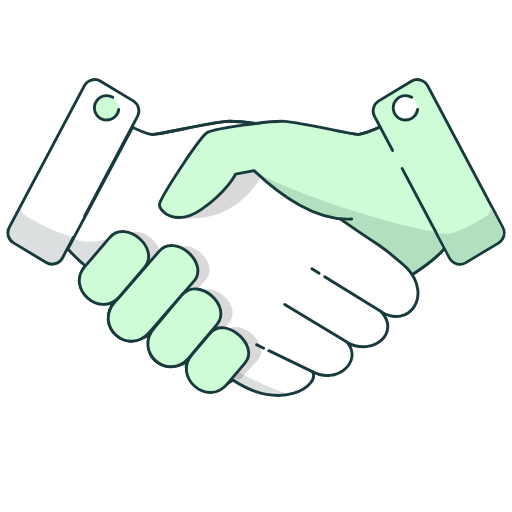
t = 0.00 s
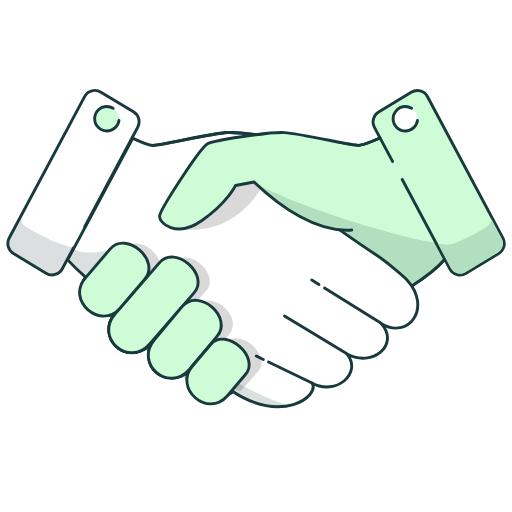
t = 0.26 s
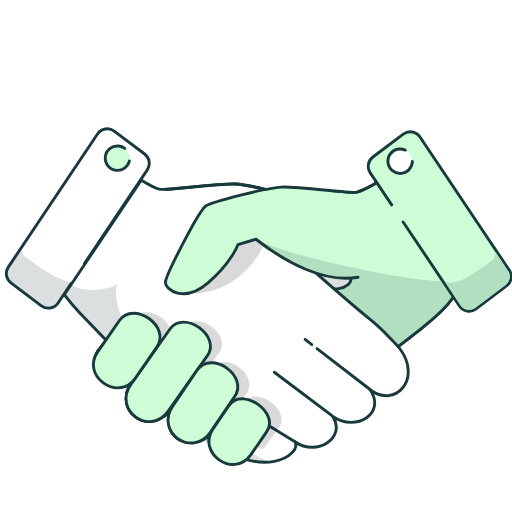
t = 0.57 s
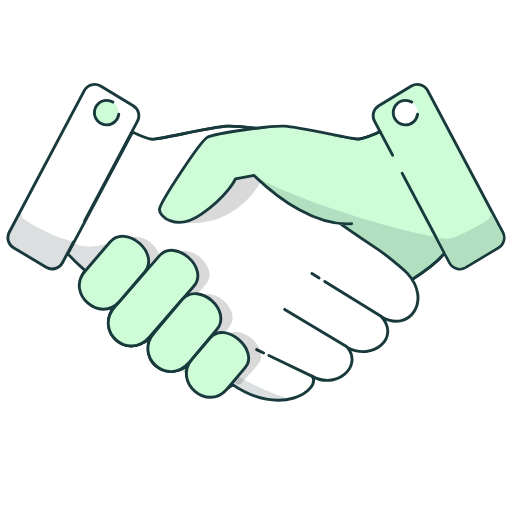
t = 0.83 s
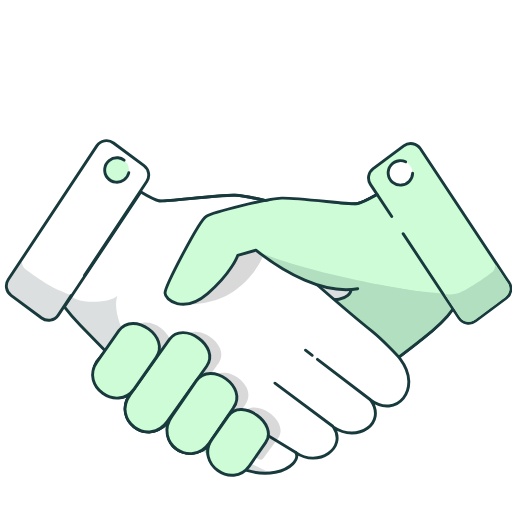
t = 1.10 s
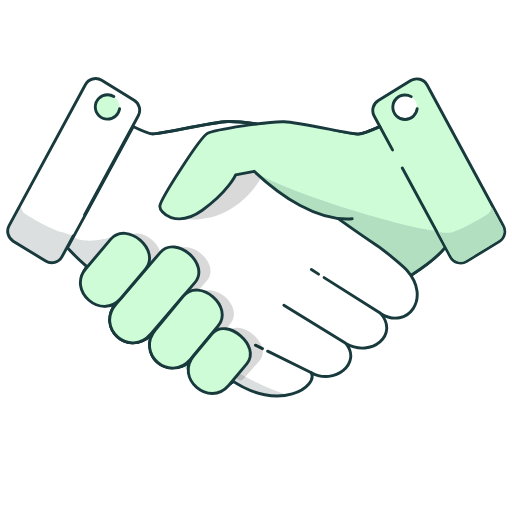
t = 1.38 s

The animated SVG that drew these frames (rendered in a browser with its animation timeline set to each time). Animation: 13 SMIL elements (animateTransform=13); one cycle of 1.68 s, repeats indefinitely.

<svg fill="none" height="100%" width="100%" viewBox="0 0 2000 2000" xmlns:xlink="http://www.w3.org/1999/xlink" xmlns="http://www.w3.org/2000/svg"><g id="i0"><g><g transform="translate(1000,0)"><g transform="translate(0,927.06)"><animateTransform repeatCount="indefinite" type="translate" attributeName="transform" dur="1.683s" begin="0s" calcMode="spline" values="0 927.06; 0 927.06; 0 1208; 0 927.06; 0 1208; 0 927.06; 0 927.06" keyTimes="0; 0.108911; 0.29703; 0.465346; 0.653465; 0.821782; 1" keySplines="0 0 1 1; 0.333 0 0.667 1; 0.333 0 0.667 1; 0.333 0 0.667 1; 0.333 0 0.667 1; 0 0 1 1" fill="freeze" /><g transform="translate(-50,-50)"><g id="i1"><g transform="translate(346.015,-205.621)"><animateTransform repeatCount="indefinite" type="translate" attributeName="transform" dur="1.683s" begin="0s" calcMode="spline" values="346.015 -205.621; 346.015 -205.621; 352.552 -205.621; 346.015 -205.621; 352.552 -205.621; 346.015 -205.621; 346.015 -205.621" keyTimes="0; 0.138614; 0.326733; 0.495049; 0.683168; 0.851485; 1" keySplines="0 0 1 1; 0.333 0 0.667 1; 0.333 0 0.667 1; 0.333 0 0.667 1; 0.333 0 0.667 1; 0 0 1 1" fill="freeze" /><g transform="rotate(0)"><animateTransform repeatCount="indefinite" type="rotate" attributeName="transform" dur="1.683s" begin="0s" calcMode="spline" values="0; 0; -6; 0; -6; 0; 0" keyTimes="0; 0.138614; 0.326733; 0.495049; 0.683168; 0.851485; 1" keySplines="0 0 1 1; 0.333 0 0.667 1; 0.333 0 0.667 1; 0.333 0 0.667 1; 0.333 0 0.667 1; 0 0 1 1" fill="freeze" /><g transform="scale(11.33,11.33) translate(-26.127,22.561)"><g transform="matrix(1,0,0,1,0,0)" id="i2"><g id="i2"><g id="i3"><path fill="#cdfcd7" d="M56.293,-54.775C55.27,-54.927,54.243,-54.726,53.35,-54.185C53.35,-54.185,53.064,-54.011,53.064,-54.011C53.064,-54.011,53.35,-54.181,53.35,-54.181C54.247,-54.722,55.275,-54.923,56.298,-54.771C56.298,-54.771,56.293,-54.775,56.293,-54.775Z" /></g><g id="i4"><path fill="#cdfcd7" d="M-35.474,-35.953C-35.291,-35.94,-34.916,-35.975,-34.402,-36.047C-34.916,-35.975,-35.287,-35.94,-35.474,-35.953C-36.997,-36.074,-40.879,-37.696,-42.183,-38.26C-40.874,-37.696,-36.997,-36.074,-35.474,-35.953Z" /></g><g id="i5"><path fill="#cdfcd7" d="M-53.35,-54.186C-53.35,-54.186,-52.434,-53.631,-52.434,-53.631C-52.434,-53.631,-53.354,-54.186,-53.354,-54.186C-54.221,-54.709,-55.208,-54.91,-56.195,-54.785C-55.212,-54.91,-54.221,-54.704,-53.354,-54.181C-53.354,-54.181,-53.35,-54.186,-53.35,-54.186Z" /></g><g id="i6"><path fill="#cdfcd7" d="M39.946,-43.556C39.95,-42.859,40.12,-42.153,40.464,-41.5C40.115,-42.157,39.95,-42.859,39.941,-43.556C39.941,-43.556,39.946,-43.556,39.946,-43.556Z" /></g><g id="i7"><path fill="#cdfcd7" d="M-34.84,42.929C-34.786,42.974,-34.733,43.014,-34.679,43.059C-34.733,43.014,-34.791,42.974,-34.84,42.929Z" /></g><g id="i8"><path fill="#cdfcd7" d="M-59.451,9.935C-62.881,14.038,-61.291,18.682,-58.321,21.297C-58.111,21.48,-57.887,21.659,-57.664,21.824C-57.892,21.659,-58.111,21.48,-58.321,21.297C-61.291,18.682,-62.877,14.038,-59.451,9.935Z" /></g><g id="i9"><path fill="#cdfcd7" d="M-50.169,23.62C-52.586,27.638,-51.148,31.741,-48.481,34.088C-47.744,34.736,-46.922,35.241,-46.06,35.603C-46.927,35.241,-47.748,34.736,-48.485,34.088C-51.152,31.741,-52.586,27.643,-50.174,23.62C-50.174,23.62,-50.169,23.62,-50.169,23.62Z" /></g><g id="i10"><path fill="#cdfcd7" d="M-43.684,36.208C-43.434,36.23,-43.188,36.244,-42.938,36.244C-42.938,36.244,-42.924,36.244,-42.924,36.244C-42.924,36.244,-42.942,36.244,-42.942,36.244C-43.192,36.244,-43.438,36.23,-43.688,36.208C-43.688,36.208,-43.684,36.208,-43.684,36.208Z" /></g><g id="i11"><path fill="#cdfcd7" d="M-24.348,44.11C-24.517,45.085,-24.491,46.082,-24.258,47.074C-24.491,46.077,-24.522,45.08,-24.348,44.11Z" /></g><g id="i12"><path fill="#cdfcd7" d="M36.3,-36.104C36.899,-36.247,37.623,-36.48,38.364,-36.744C37.618,-36.48,36.899,-36.247,36.3,-36.104Z" /></g><g id="i13"><path fill="#cdfcd7" d="M-24.227,43.256C-24.977,43.85,-25.746,44.288,-26.523,44.588C-25.746,44.288,-24.973,43.855,-24.227,43.256Z" /></g><g id="i14"><path fill="#cdfcd7" d="M28.864,-37.048C30.909,-36.646,32.71,-36.306,33.933,-36.118C32.71,-36.311,30.909,-36.65,28.864,-37.048Z" /></g><g id="i15"><path fill="#cdfcd7" d="M4.454,-40.185C4.481,-40.185,4.504,-40.185,4.531,-40.19C4.504,-40.19,4.481,-40.19,4.453,-40.185C4.453,-40.185,4.454,-40.185,4.454,-40.185Z" /></g><g id="i16"><path fill="#cdfcd7" d="M-50.102,23.147C-50.755,23.383,-51.416,23.522,-52.072,23.567C-51.416,23.522,-50.755,23.388,-50.102,23.147Z" /></g><g id="i17"><path fill="#cdfcd7" d="M70.292,9.702C70.542,9.702,70.788,9.675,71.033,9.63C70.788,9.671,70.542,9.702,70.292,9.702Z" /></g><g id="i18"><path fill="#193a3d" d="M-27.447,-6.845C-27.447,-6.845,-19.358,-4.499,-11.814,-8.074C-4.27,-11.65,1.76,-20.947,1.76,-20.947C1.76,-20.947,-1.063,-22.923,-1.063,-22.923C-1.063,-22.923,-7.08,-21.801,-7.08,-21.801C-7.08,-21.801,-14.409,-10.805,-20.497,-8.602C-26.585,-6.398,-27.447,-6.845,-27.447,-6.845Z" /></g><g id="i19"><path fill="#193a3d" d="M61.582,-1.647C61.582,-1.647,64.449,3.761,64.449,3.761C61.166,7.601,55.855,11.798,54.377,12.942C53.854,12.088,53.216,11.235,52.443,10.39C51.331,9.174,49.959,8.057,48.374,7.069C48.374,7.069,28.01,-5.634,28.01,-5.634C28.743,-5.496,29.556,-5.398,30.391,-5.398C31.226,-5.398,32.057,-5.487,32.875,-5.728C33.111,-5.795,33.245,-6.046,33.178,-6.283C33.111,-6.519,32.866,-6.654,32.624,-6.586C29.359,-5.63,25.42,-7.297,25.147,-7.413C25.147,-7.413,1.505,-22.159,1.505,-22.159C7.138,-19.813,29.006,-10.748,43.179,-5.59C55.905,-0.959,60.269,-1.276,61.582,-1.647C61.582,-1.647,61.582,-1.647,61.582,-1.647Z" /></g><g id="i20"><path stroke-linejoin="round" stroke-linecap="round" stroke-width="1" stroke="#193a3d" fill="#cdfcd7" d="M42.8,-38.04C42.8,-38.04,37.44,-35.658,35.506,-35.506C33.572,-35.354,6.437,-37.988,-3.258,-33.586C-28.156,-22.281,-58.904,9.809,-58.904,9.809C-63.762,16.44,-57.067,25.384,-48.743,22.255C-55.155,29.948,-45.756,40.771,-36.676,33.143C-39.518,44.874,-27.849,46.503,-23.544,42.463C-25.77,49.546,-17.436,55.295,-9.354,50.038C-5.365,47.444,33.339,26.097,52.103,13.975C56.071,11.411,61.113,8.446,64.981,3.824" /></g><g id="i21"><path fill="#b2dfc0" d="M63.281,-1.742C62.831,-1.622,64.661,1.921,64.661,3.928C60.678,10.853,-12.195,52.013,-13.629,51.59C-53.253,39.904,0.455,-17.947,-0.118,-22.448C17.802,-12.808,51.149,-3.023,63.281,-1.742C63.281,-1.742,63.281,-1.742,63.281,-1.742Z" /></g><g id="i22"><path stroke-linejoin="round" stroke-linecap="round" stroke-width="1" stroke="#193a3d" d="M42.8,-38.04C42.8,-38.04,37.44,-35.658,35.506,-35.506C33.572,-35.354,6.437,-37.988,-3.258,-33.586C-28.156,-22.281,-58.904,9.809,-58.904,9.809C-63.762,16.44,-57.067,25.384,-48.743,22.255C-55.155,29.948,-45.756,40.771,-36.676,33.143C-39.518,44.874,-27.849,46.503,-23.544,42.463C-25.77,49.546,-17.436,55.295,-9.354,50.038C-5.365,47.444,33.339,26.097,52.103,13.975C56.071,11.411,61.113,8.446,64.981,3.824" /></g></g></g></g></g></g></g></g></g></g></g></g><g id="i0"><g><g transform="translate(1000,0)"><g transform="translate(0,927.06)"><animateTransform repeatCount="indefinite" type="translate" attributeName="transform" dur="1.683s" begin="0s" calcMode="spline" values="0 927.06; 0 927.06; 0 1208; 0 927.06; 0 1208; 0 927.06; 0 927.06" keyTimes="0; 0.108911; 0.29703; 0.465346; 0.653465; 0.821782; 1" keySplines="0 0 1 1; 0.333 0 0.667 1; 0.333 0 0.667 1; 0.333 0 0.667 1; 0.333 0 0.667 1; 0 0 1 1" fill="freeze" /><g transform="translate(-50,-50)"><g id="i23"><g transform="translate(-118.234,50.766)"><animateTransform repeatCount="indefinite" type="translate" attributeName="transform" dur="1.683s" begin="0s" calcMode="spline" values="-118.234 50.766; -118.234 50.766; -130.435 50.766; -118.234 50.766; -130.435 50.766; -118.234 50.766; -118.234 50.766" keyTimes="0; 0.138614; 0.326733; 0.495049; 0.683168; 0.851485; 1" keySplines="0 0 1 1; 0.333 0 0.667 1; 0.333 0 0.667 1; 0.333 0 0.667 1; 0.333 0 0.667 1; 0 0 1 1" fill="freeze" /><g transform="rotate(0)"><animateTransform repeatCount="indefinite" type="rotate" attributeName="transform" dur="1.683s" begin="0s" calcMode="spline" values="0; 0; 6; 0; 6; 0; 0" keyTimes="0; 0.138614; 0.326733; 0.495049; 0.683168; 0.851485; 1" keySplines="0 0 1 1; 0.333 0 0.667 1; 0.333 0 0.667 1; 0.333 0 0.667 1; 0.333 0 0.667 1; 0 0 1 1" fill="freeze" /><g transform="scale(11.33,11.33) translate(14.849,-0.068)"><g id="i23"><g id="i24"><g id="i21"><path fill="#ffffff" d="M-30.154,-5.845C-38.84,-4.789,-45.896,-8.484,-47.207,-17.262C-49.538,-32.873,-37.674,-35.192,-35.968,-35.063C-35.065,-34.991,-31.443,-35.702,-25.61,-36.868C-19.74,-38.044,-13.09,-39.371,-10.303,-39.532C-5.287,-39.818,13.478,-37.029,15.984,-35.849C18.552,-34.638,32.153,-13.366,32.407,-11.315C32.501,-10.582,31.76,-9.294,30.205,-8.356C28.718,-7.462,24.6,-5.835,18.516,-10.099C9.806,-16.2,6.872,-21.212,6.729,-21.239C6.729,-21.239,0.283,-22.918,0.261,-22.923C0.23,-22.923,-23.442,-6.661,-30.154,-5.845C-30.154,-5.845,-30.154,-5.845,-30.154,-5.845Z" /></g><g id="i25"><path fill="#dbdfdf" d="M-2.65,-39.406C-2.65,-39.406,-2.804,-31.813,2.732,-25.878C9.681,-18.428,27.095,-7.425,27.095,-7.425C27.095,-7.425,32.879,-8.14,32.793,-10.969C32.707,-13.798,18.838,-35.2,16.214,-36.729C13.59,-38.258,-2.65,-39.406,-2.65,-39.406Z" /></g><g id="i22"><path stroke-linejoin="round" stroke-linecap="round" stroke-width="1" stroke="#193a3d" d="M-35.821,-35.431C-33.887,-35.279,-15.537,-39.676,-10.33,-39.976C-5.117,-40.275,13.643,-37.441,16.171,-36.252C18.699,-35.063,32.55,-13.756,32.845,-11.369C33.144,-8.987,27.301,-4.394,18.368,-10.652C9.435,-16.91,6.639,-21.797,6.639,-21.797C6.639,-21.797,0.238,-22.991,0.238,-22.991" /></g></g><g id="i22"><g id="i26"><path fill="#ffffff" d="M1.326,-26.995C14.652,-17.613,25.691,-8.228,41.648,2.232C44.917,4.375,50.956,9.424,52.117,10.689C60.908,20.295,52.586,31.492,43.251,25.726C49.817,33.034,40.272,41.071,31.49,36.306C36.935,42.89,27.618,50.909,19.43,46.287C22.392,50.801,8.715,60.805,-8.468,48.857C-16.451,43.307,-32.804,32.364,-58.826,9.885C-60.885,8.106,-64.239,4.916,-65.99,2.828C-65.99,2.828,-47.231,-39,-47.231,-39C-47.231,-39,-39.878,-36.463,-36.089,-35.623" /></g><g id="i14"><path fill="#dbdfdf" d="M-64.523,4.454C-64.515,4.225,-64.506,3.995,-64.494,3.766C-64.494,3.766,-62.698,0.221,-62.698,0.221C-60.469,2.597,-49.822,1.538,-47.087,-1.553C-47.087,-1.553,-47.087,-1.549,-47.087,-1.549C-50.269,12.002,-17.252,45.734,11.601,54.111C6.469,55.188,-0.635,54.303,-8.469,48.857C-16.451,43.307,-32.804,32.364,-58.826,9.885C-60.4,8.525,-62.731,6.34,-64.523,4.454Z" /></g><g id="i15"><path stroke-linejoin="round" stroke-linecap="round" stroke-width="1" stroke="#193a3d" d="M2.649,38.224C2.649,38.224,0.219,37.052,0.219,37.052" /></g><g id="i16"><path stroke-linejoin="round" stroke-linecap="round" stroke-width="1" stroke="#193a3d" d="M19.426,46.287C19.426,46.287,4.431,39.077,4.431,39.077" /></g><g id="i17"><path stroke-linejoin="round" stroke-linecap="round" stroke-width="1" stroke="#193a3d" d="M31.186,36.006C31.186,36.006,9.894,23.195,9.894,23.195" /></g><g id="i27"><path stroke-linejoin="round" stroke-linecap="round" stroke-width="1" stroke="#193a3d" d="M21.761,12.37C21.761,12.37,19.274,10.828,19.274,10.828" /></g><g id="i28"><path stroke-linejoin="round" stroke-linecap="round" stroke-width="1" stroke="#193a3d" d="M43.099,25.578C43.099,25.578,23.682,13.558,23.682,13.558" /></g><g id="i29"><path stroke-linejoin="round" stroke-linecap="round" stroke-width="1" stroke="#193a3d" d="M-59.045,-7.396C-59.045,-7.396,-42.808,-38.041,-42.808,-38.041C-42.808,-38.041,-37.753,-35.61,-35.819,-35.458C-33.881,-35.311,-15.115,-39.681,-9.903,-39.976C-7.969,-40.088,-4.159,-39.766,-0.005,-39.256" /></g><g id="i18"><path fill="#ffffff" d="M-59.045,-7.395C-59.045,-7.395,-40.861,-41.71,-40.861,-41.71C-39.86,-43.596,-40.512,-45.938,-42.339,-47.042C-42.339,-47.042,-53.577,-53.801,-53.577,-53.801C-55.552,-54.99,-58.12,-54.274,-59.201,-52.236C-59.201,-52.236,-85.072,-3.417,-85.072,-3.417C-86.072,-1.531,-85.42,0.811,-83.593,1.915C-83.593,1.915,-72.355,8.674,-72.355,8.674C-70.381,9.863,-67.813,9.147,-66.732,7.109C-66.732,7.109,-62.966,0.002,-62.966,0.002" /></g><g id="i30"><path fill="#cdfcd7" d="M-51.514,-40.445C-49.195,-40.445,-47.315,-42.326,-47.315,-44.647C-47.315,-46.968,-49.195,-48.849,-51.514,-48.849C-53.833,-48.849,-55.712,-46.968,-55.712,-44.647C-55.712,-42.327,-53.833,-40.445,-51.514,-40.445Z" /></g><g id="i19"><path stroke-linejoin="round" stroke-linecap="round" stroke-width="1" stroke="#193a3d" d="M-47.315,-44.092C-47.588,-42.023,-49.356,-40.427,-51.496,-40.427C-53.828,-40.427,-55.712,-42.318,-55.712,-44.647C-55.712,-46.976,-53.823,-48.866,-51.496,-48.866C-50.71,-48.866,-49.968,-48.652,-49.339,-48.272" /></g><g id="i20"><path stroke-linejoin="round" stroke-linecap="round" stroke-width="1" stroke="#193a3d" d="M2.471,-25.387C15.797,-16.005,25.691,-8.228,41.648,2.232C44.917,4.375,50.956,9.424,52.117,10.689C60.908,20.295,52.586,31.492,43.251,25.726C49.817,33.034,40.272,41.071,31.49,36.306C36.935,42.89,27.618,50.909,19.43,46.287C22.392,50.801,8.715,60.805,-8.468,48.857C-16.451,43.307,-32.804,32.364,-58.826,9.885C-60.512,8.428,-63.065,6.026,-64.897,4.057C-64.897,4.057,-42.566,-37.912,-42.566,-37.912" /></g><g id="i21"><path fill="#dbdfdf" d="M-83.415,1.566C-83.415,1.566,-71.98,8.445,-71.98,8.445C-71.118,8.964,-70.109,9.102,-69.135,8.83C-68.161,8.562,-67.366,7.918,-66.893,7.028C-66.893,7.028,-62.962,-0.387,-62.962,-0.387C-63.855,-0.087,-65.155,-0.919,-67.317,-1.442C-70.247,-2.152,-79.538,-7.203,-80.248,-8.115C-80.663,-8.647,-80.94,-9.528,-81.092,-10.167C-81.092,-10.167,-84.75,-3.261,-84.75,-3.261C-85.653,-1.549,-85.063,0.57,-83.41,1.562C-83.41,1.562,-83.415,1.566,-83.415,1.566Z" /></g><g id="i22"><path stroke-linejoin="round" stroke-linecap="round" stroke-width="1" stroke="#193a3d" d="M-59.045,-7.395C-59.045,-7.395,-40.861,-41.71,-40.861,-41.71C-39.86,-43.596,-40.512,-45.938,-42.339,-47.042C-42.339,-47.042,-53.577,-53.801,-53.577,-53.801C-55.552,-54.99,-58.12,-54.274,-59.201,-52.236C-59.201,-52.236,-85.072,-3.417,-85.072,-3.417C-86.072,-1.531,-85.42,0.811,-83.593,1.915C-83.593,1.915,-72.355,8.674,-72.355,8.674C-70.381,9.863,-67.813,9.147,-66.732,7.109C-66.732,7.109,-62.966,0.002,-62.966,0.002" /></g></g></g></g></g></g></g></g></g></g></g></g><g id="i0"><g><g transform="translate(1000,0)"><g transform="translate(0,927.06)"><animateTransform repeatCount="indefinite" type="translate" attributeName="transform" dur="1.683s" begin="0s" calcMode="spline" values="0 927.06; 0 927.06; 0 1208; 0 927.06; 0 1208; 0 927.06; 0 927.06" keyTimes="0; 0.108911; 0.29703; 0.465346; 0.653465; 0.821782; 1" keySplines="0 0 1 1; 0.333 0 0.667 1; 0.333 0 0.667 1; 0.333 0 0.667 1; 0.333 0 0.667 1; 0 0 1 1" fill="freeze" /><g transform="translate(-50,-50)"><g id="i1"><g transform="translate(346.015,-205.621)"><animateTransform repeatCount="indefinite" type="translate" attributeName="transform" dur="1.683s" begin="0s" calcMode="spline" values="346.015 -205.621; 346.015 -205.621; 352.552 -205.621; 346.015 -205.621; 352.552 -205.621; 346.015 -205.621; 346.015 -205.621" keyTimes="0; 0.138614; 0.326733; 0.495049; 0.683168; 0.851485; 1" keySplines="0 0 1 1; 0.333 0 0.667 1; 0.333 0 0.667 1; 0.333 0 0.667 1; 0.333 0 0.667 1; 0 0 1 1" fill="freeze" /><g transform="rotate(0)"><animateTransform repeatCount="indefinite" type="rotate" attributeName="transform" dur="1.683s" begin="0s" calcMode="spline" values="0; 0; -6; 0; -6; 0; 0" keyTimes="0; 0.138614; 0.326733; 0.495049; 0.683168; 0.851485; 1" keySplines="0 0 1 1; 0.333 0 0.667 1; 0.333 0 0.667 1; 0.333 0 0.667 1; 0.333 0 0.667 1; 0 0 1 1" fill="freeze" /><g transform="scale(11.33,11.33) translate(-26.127,22.561)"><g id="i1"><g id="i19"><path fill="#cdfcd7" d="M29.805,-6.108C38.551,-6.37,52.464,-8.484,53.775,-17.262C56.106,-32.873,42.603,-37.467,42.603,-37.467C41.33,-36.917,37.243,-35.192,35.537,-35.063C34.634,-34.991,31.012,-35.702,25.179,-36.868C19.309,-38.044,12.659,-39.371,9.871,-39.532C4.855,-39.818,-13.909,-37.029,-16.415,-35.849C-18.983,-34.638,-32.584,-13.366,-32.839,-11.315C-32.933,-10.582,-32.191,-9.294,-30.637,-8.356C-29.149,-7.462,-25.031,-5.835,-18.948,-10.099C-10.238,-16.2,-7.303,-21.212,-7.16,-21.239C-7.16,-21.239,-0.674,-22.936,-0.692,-22.923C-1.578,-22.288,21.558,-5.861,29.805,-6.108Z" /></g><g id="i20"><path fill="#b2dfc0" d="M62.794,-1.28C62.344,-1.16,30.76,-5.736,29.336,-6.192C25.557,-7.399,22.143,-7.85,19.141,-9.141C11.071,-12.611,4.189,-18.813,-0.118,-22.448C17.802,-12.808,51.175,-3.557,62.794,-1.28Z" /></g><g id="i31"><g id="i19"><path stroke-linejoin="round" stroke-linecap="round" stroke-width="1" stroke="#193a3d" fill="#cdfcd7" d="M47.083,-29.968C47.083,-29.968,40.861,-41.71,40.861,-41.71C39.86,-43.596,40.513,-45.938,42.339,-47.042C42.339,-47.042,53.578,-53.801,53.578,-53.801C55.552,-54.99,58.12,-54.275,59.201,-52.236C59.201,-52.236,85.072,-3.413,85.072,-3.413C86.072,-1.527,85.42,0.816,83.593,1.92C83.593,1.92,72.355,8.678,72.355,8.678C70.381,9.867,67.813,9.152,66.732,7.114C66.732,7.114,50.406,-23.697,50.406,-23.697" /></g><g id="i20"><path fill="#b2dfc0" d="M83.361,1.53C83.361,1.53,72.123,8.293,72.123,8.293C71.275,8.802,70.283,8.936,69.327,8.673C68.371,8.409,67.59,7.779,67.125,6.903C67.125,6.903,62.627,-1.704,62.627,-1.704C63.507,-1.409,65.419,-0.906,67.545,-1.42C70.426,-2.117,79.556,-7.083,80.252,-7.977C80.659,-8.5,80.931,-9.367,81.083,-9.993C81.083,-9.993,84.679,-3.208,84.679,-3.208C85.568,-1.527,84.987,0.555,83.361,1.53C83.361,1.53,83.361,1.53,83.361,1.53Z" /></g><g id="i21"><path fill="#ffffff" d="M51.514,-40.445C53.833,-40.445,55.713,-42.326,55.713,-44.647C55.713,-46.968,53.833,-48.849,51.514,-48.849C49.195,-48.849,47.315,-46.968,47.315,-44.647C47.315,-42.327,49.195,-40.445,51.514,-40.445Z" /></g><g id="i22"><path stroke-linejoin="round" stroke-linecap="round" stroke-width="1" stroke="#193a3d" d="M55.712,-44.092C55.44,-42.023,53.671,-40.427,51.532,-40.427C49.2,-40.427,47.315,-42.318,47.315,-44.647C47.315,-46.976,49.205,-48.866,51.532,-48.866C52.318,-48.866,53.059,-48.652,53.689,-48.272" /></g></g><g id="i21"><path fill="#000000" fill-opacity="0.15" d="M-27.447,-6.845C-27.447,-6.845,-18.627,-5.344,-11.083,-8.921C-2,-13.228,1.76,-20.947,1.76,-20.947C1.76,-20.947,-1.063,-22.923,-1.063,-22.923C-1.063,-22.923,-7.08,-21.801,-7.08,-21.801C-7.08,-21.801,-14.409,-10.806,-20.497,-8.602C-26.585,-6.398,-27.447,-6.845,-27.447,-6.845Z" /></g><g id="i22"><path stroke-linejoin="round" stroke-linecap="round" stroke-width="1" stroke="#193a3d" d="M42.8,-38.04C42.8,-38.04,37.44,-35.658,35.506,-35.506C33.572,-35.354,15.106,-39.676,9.898,-39.976C4.686,-40.275,-14.074,-37.441,-16.602,-36.252C-19.13,-35.063,-32.982,-13.756,-33.276,-11.369C-33.576,-8.987,-27.617,-3.471,-18.684,-9.729C-9.751,-15.986,-7.071,-21.797,-7.071,-21.797C-7.071,-21.797,-0.67,-22.991,-0.67,-22.991C8.432,-14.229,21.042,-5.479,32.978,-6.336" /></g></g></g></g></g></g></g></g></g></g></g><g id="i0"><g><g transform="translate(1000,0)"><g transform="translate(0,927.06)"><animateTransform repeatCount="indefinite" type="translate" attributeName="transform" dur="1.683s" begin="0s" calcMode="spline" values="0 927.06; 0 927.06; 0 1208; 0 927.06; 0 1208; 0 927.06; 0 927.06" keyTimes="0; 0.108911; 0.29703; 0.465346; 0.653465; 0.821782; 1" keySplines="0 0 1 1; 0.333 0 0.667 1; 0.333 0 0.667 1; 0.333 0 0.667 1; 0.333 0 0.667 1; 0 0 1 1" fill="freeze" /><g transform="translate(-50,-50)"><g id="i1"><g transform="translate(346.015,-205.621)"><animateTransform repeatCount="indefinite" type="translate" attributeName="transform" dur="1.683s" begin="0s" calcMode="spline" values="346.015 -205.621; 346.015 -205.621; 352.552 -205.621; 346.015 -205.621; 352.552 -205.621; 346.015 -205.621; 346.015 -205.621" keyTimes="0; 0.138614; 0.326733; 0.495049; 0.683168; 0.851485; 1" keySplines="0 0 1 1; 0.333 0 0.667 1; 0.333 0 0.667 1; 0.333 0 0.667 1; 0.333 0 0.667 1; 0 0 1 1" fill="freeze" /><g transform="rotate(0)"><animateTransform repeatCount="indefinite" type="rotate" attributeName="transform" dur="1.683s" begin="0s" calcMode="spline" values="0; 0; -6; 0; -6; 0; 0" keyTimes="0; 0.138614; 0.326733; 0.495049; 0.683168; 0.851485; 1" keySplines="0 0 1 1; 0.333 0 0.667 1; 0.333 0 0.667 1; 0.333 0 0.667 1; 0.333 0 0.667 1; 0 0 1 1" fill="freeze" /><g transform="scale(11.33,11.33) translate(-26.127,22.561)"><g transform="matrix(1,0,0,1,0,0)" id="i32"><g id="i32"><g id="i28"><path fill="#000000" fill-opacity="0.15" d="M-16.357,9.299C-17.344,6.376,-20.364,3.716,-23.387,3.109C-24.821,2.822,-26.876,2.872,-28.524,4.74C-28.524,4.74,-43.858,22.315,-43.858,22.315C-47.405,26.351,-46.118,30.745,-43.42,33.119C-40.722,35.492,-36.202,36.212,-32.656,32.18C-32.656,32.18,-17.326,14.605,-17.326,14.605C-15.678,12.732,-15.892,10.685,-16.361,9.299C-16.361,9.299,-16.357,9.299,-16.357,9.299Z" /></g><g id="i29"><path fill="#000000" fill-opacity="0.15" d="M-42.933,19.888C-42.933,19.888,-34.38,9.898,-34.38,9.898C-31.642,6.782,-33.299,2.813,-35.997,0.435C-38.695,-1.938,-42.84,-3.082,-45.573,0.024C-45.573,0.024,-54.127,10.014,-54.127,10.014C-57.374,13.706,-55.949,17.944,-53.251,20.317C-50.554,22.69,-46.172,23.571,-42.929,19.879C-42.929,19.879,-42.933,19.888,-42.933,19.888Z" /></g><g id="i18"><path fill="#000000" fill-opacity="0.15" d="M-9.523,29.726C-7.723,27.679,-7.933,25.507,-8.424,24.041C-9.393,21.167,-12.257,18.646,-15.227,18.047C-16.737,17.743,-18.916,17.81,-20.712,19.848C-20.712,19.848,-30.208,31.152,-30.208,31.152C-33.759,35.193,-32.473,39.587,-29.775,41.96C-27.077,44.338,-22.561,45.053,-19.01,41.021C-19.01,41.021,-9.518,29.722,-9.518,29.722C-9.518,29.722,-9.523,29.726,-9.523,29.726Z" /></g><g id="i30"><path fill="#000000" fill-opacity="0.15" d="M-1.419,33.339C-4.117,30.966,-8.146,29.696,-10.629,32.517C-10.629,32.517,-16.932,39.932,-16.932,39.932C-18.741,41.988,-19.29,44.433,-18.481,46.824C-17.584,49.493,-12.74,46.184,-9.984,46.738C-7.509,47.235,-6.655,50.485,-4.851,48.433C-4.851,48.433,0.569,42.386,0.569,42.386C3.057,39.556,1.283,35.712,-1.414,33.339C-1.414,33.339,-1.419,33.339,-1.419,33.339Z" /></g><g id="i19"><path stroke-linejoin="round" stroke-linecap="round" stroke-width="1" stroke="#193a3d" fill="#cdfcd7" d="M-33.335,4.744C-33.335,4.744,-48.669,22.32,-48.669,22.32C-55.945,30.593,-44.072,41.048,-36.796,32.774C-36.796,32.774,-21.462,15.199,-21.462,15.199C-15.982,8.964,-27.854,-1.491,-33.335,4.744Z" /></g><g id="i20"><path stroke-linejoin="round" stroke-linecap="round" stroke-width="1" stroke="#193a3d" fill="#cdfcd7" d="M-50.388,0.033C-50.388,0.033,-58.946,10.028,-58.946,10.028C-65.633,17.635,-53.761,28.085,-47.074,20.482C-47.074,20.482,-38.516,10.488,-38.516,10.488C-32.816,4.007,-44.689,-6.448,-50.388,0.033Z" /></g><g id="i21"><path stroke-linejoin="round" stroke-linecap="round" stroke-width="1" stroke="#193a3d" fill="#cdfcd7" d="M-25.527,19.857C-25.527,19.857,-35.023,31.161,-35.023,31.161C-42.299,39.434,-30.427,49.889,-23.151,41.616C-23.151,41.616,-13.655,30.312,-13.655,30.312C-7.875,23.741,-19.747,13.286,-25.527,19.857Z" /></g><g id="i22"><path stroke-linejoin="round" stroke-linecap="round" stroke-width="1" stroke="#193a3d" fill="#cdfcd7" d="M-15.687,32.922C-15.687,32.922,-21.994,40.342,-21.994,40.342C-28.77,48.044,-16.897,58.499,-10.121,50.797C-10.121,50.797,-3.814,43.377,-3.814,43.377C1.398,37.45,-10.474,26.996,-15.687,32.922Z" /></g></g></g></g></g></g></g></g></g></g></g></g><g opacity="0" id="i0"><g><g transform="translate(1000,0)"><g transform="translate(0,927.06)"><animateTransform repeatCount="indefinite" type="translate" attributeName="transform" dur="1.683s" begin="0s" calcMode="spline" values="0 927.06; 0 927.06; 0 1208; 0 927.06; 0 1208; 0 927.06; 0 927.06" keyTimes="0; 0.108911; 0.29703; 0.465346; 0.653465; 0.821782; 1" keySplines="0 0 1 1; 0.333 0 0.667 1; 0.333 0 0.667 1; 0.333 0 0.667 1; 0.333 0 0.667 1; 0 0 1 1" fill="freeze" /><g transform="translate(-50,-50)" /></g></g></g></g></svg>
